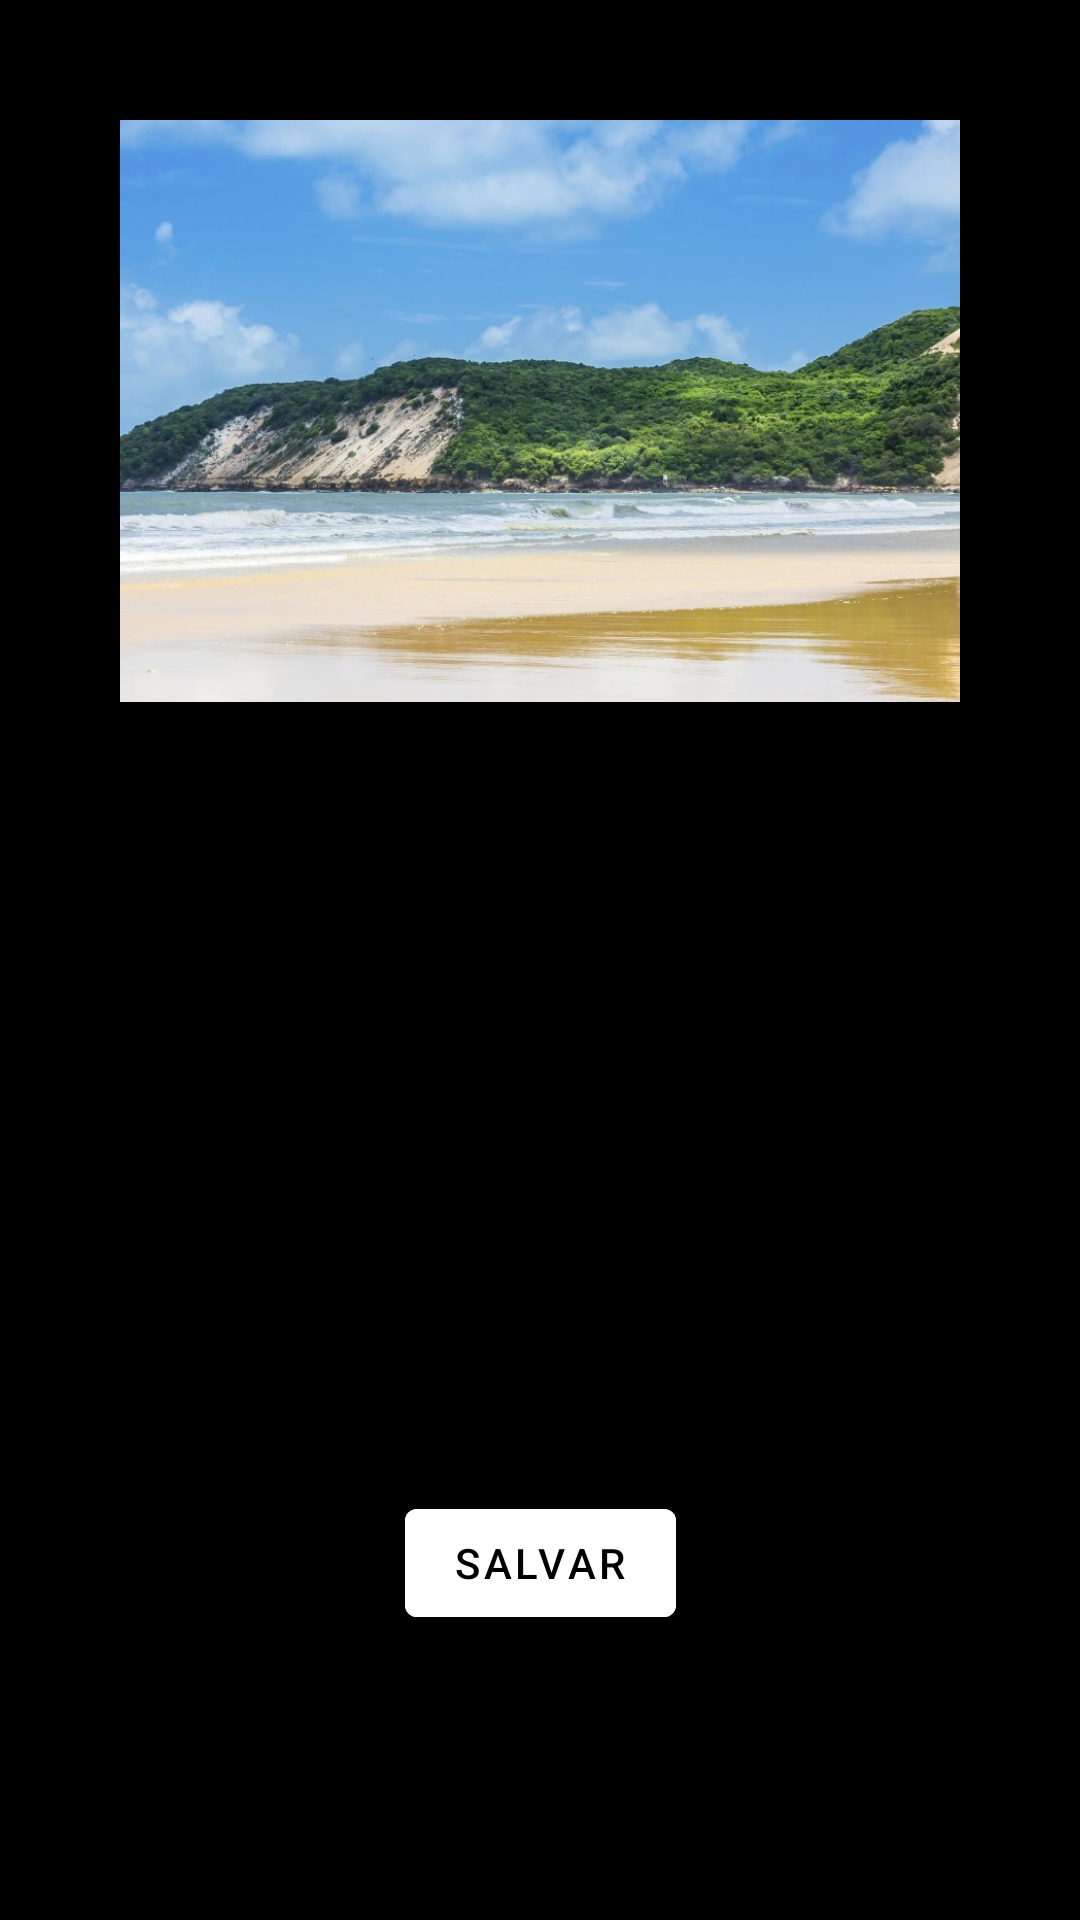

Write the Android layout XML for this screen, with the resource values it uses.
<!-- AndroidManifest.xml: application theme Theme.RDMappsChallenge -->
<!-- res/layout/fragment_city_detail.xml -->
<?xml version="1.0" encoding="utf-8"?>
<androidx.constraintlayout.widget.ConstraintLayout xmlns:android="http://schemas.android.com/apk/res/android"
    xmlns:app="http://schemas.android.com/apk/res-auto"
    xmlns:tools="http://schemas.android.com/tools"
    android:layout_width="match_parent"
    android:layout_height="match_parent"
    android:background="@color/black"
    tools:context=".FragmentCityDetail">

    


    <ImageView
        android:id="@+id/imageCityDetail"
        android:layout_width="match_parent"
        android:layout_height="194dp"
        android:layout_marginTop="40dp"
        android:layout_marginLeft="40dp"
        android:layout_marginRight="40dp"
        android:importantForAccessibility="no"
        android:scaleType="centerCrop"
        android:src="@drawable/natal"
        app:layout_constraintBottom_toBottomOf="parent"
        app:layout_constraintEnd_toEndOf="parent"
        app:layout_constraintTop_toTopOf="parent"
        app:layout_constraintVertical_bias="0.0"
        tools:ignore="ImageContrastCheck,ImageContrastCheck" />


    <TextView
        android:id="@+id/cityName"
        android:layout_width="wrap_content"
        android:layout_height="wrap_content"
        android:layout_marginStart="32dp"
        android:layout_marginTop="32dp"
        android:text=""
        android:textColor="@color/white"
        android:textSize="30sp"
        app:layout_constraintBottom_toBottomOf="parent"
        app:layout_constraintEnd_toEndOf="parent"
        app:layout_constraintHorizontal_bias="0.0"
        app:layout_constraintStart_toStartOf="parent"
        app:layout_constraintTop_toBottomOf="@+id/imageCityDetail"
        app:layout_constraintVertical_bias="0.110000014" />

    <TextView
        android:id="@+id/cityStateCountry"
        android:layout_width="wrap_content"
        android:layout_height="wrap_content"
        android:layout_marginStart="32dp"
        android:layout_marginTop="32dp"
        android:text=""
        android:textColor="@color/white"
        android:textSize="20sp"
        app:layout_constraintBottom_toBottomOf="parent"
        app:layout_constraintEnd_toEndOf="parent"
        app:layout_constraintHorizontal_bias="0.0"
        app:layout_constraintStart_toStartOf="parent"
        app:layout_constraintTop_toBottomOf="@+id/cityName"
        app:layout_constraintVertical_bias="0.0" />

    <Button
        android:id="@+id/buttomSave"
        android:layout_width="wrap_content"
        android:layout_height="wrap_content"
        android:backgroundTint="@color/white"
        android:text="Salvar"
        android:textColor="@color/black"
        app:layout_constraintBottom_toBottomOf="parent"
        app:layout_constraintEnd_toEndOf="parent"
        app:layout_constraintStart_toStartOf="parent"
        app:layout_constraintTop_toBottomOf="@+id/cityStateCountry" />

</androidx.constraintlayout.widget.ConstraintLayout>
<!-- resources referenced by this layout -->
<resources>
  <!-- drawable natal: jpg bitmap (drawable, 171844 bytes) -->
  <style name="Theme.RDMappsChallenge" parent="Theme.MaterialComponents.DayNight.DarkActionBar">
          
          <item name="colorPrimary">@color/black</item>
          <item name="colorPrimaryVariant">@color/black</item>
          <item name="colorOnPrimary">@color/white</item>
          
          <item name="colorSecondary">@color/teal_200</item>
          <item name="colorSecondaryVariant">@color/teal_700</item>
          <item name="colorOnSecondary">@color/black</item>
          
          <item name="android:statusBarColor" tools:targetApi="l">?attr/colorPrimaryVariant</item>
          
      </style>
  <!-- not gathered from this repository: default colours our renderer supplied (Android Studio template values) -->
  <color name="teal_200">#FF03DAC5</color>
  <color name="teal_700">#FF018786</color>
  <color name="black">#FF000000</color>
  <color name="white">#FFFFFFFF</color>
</resources>
